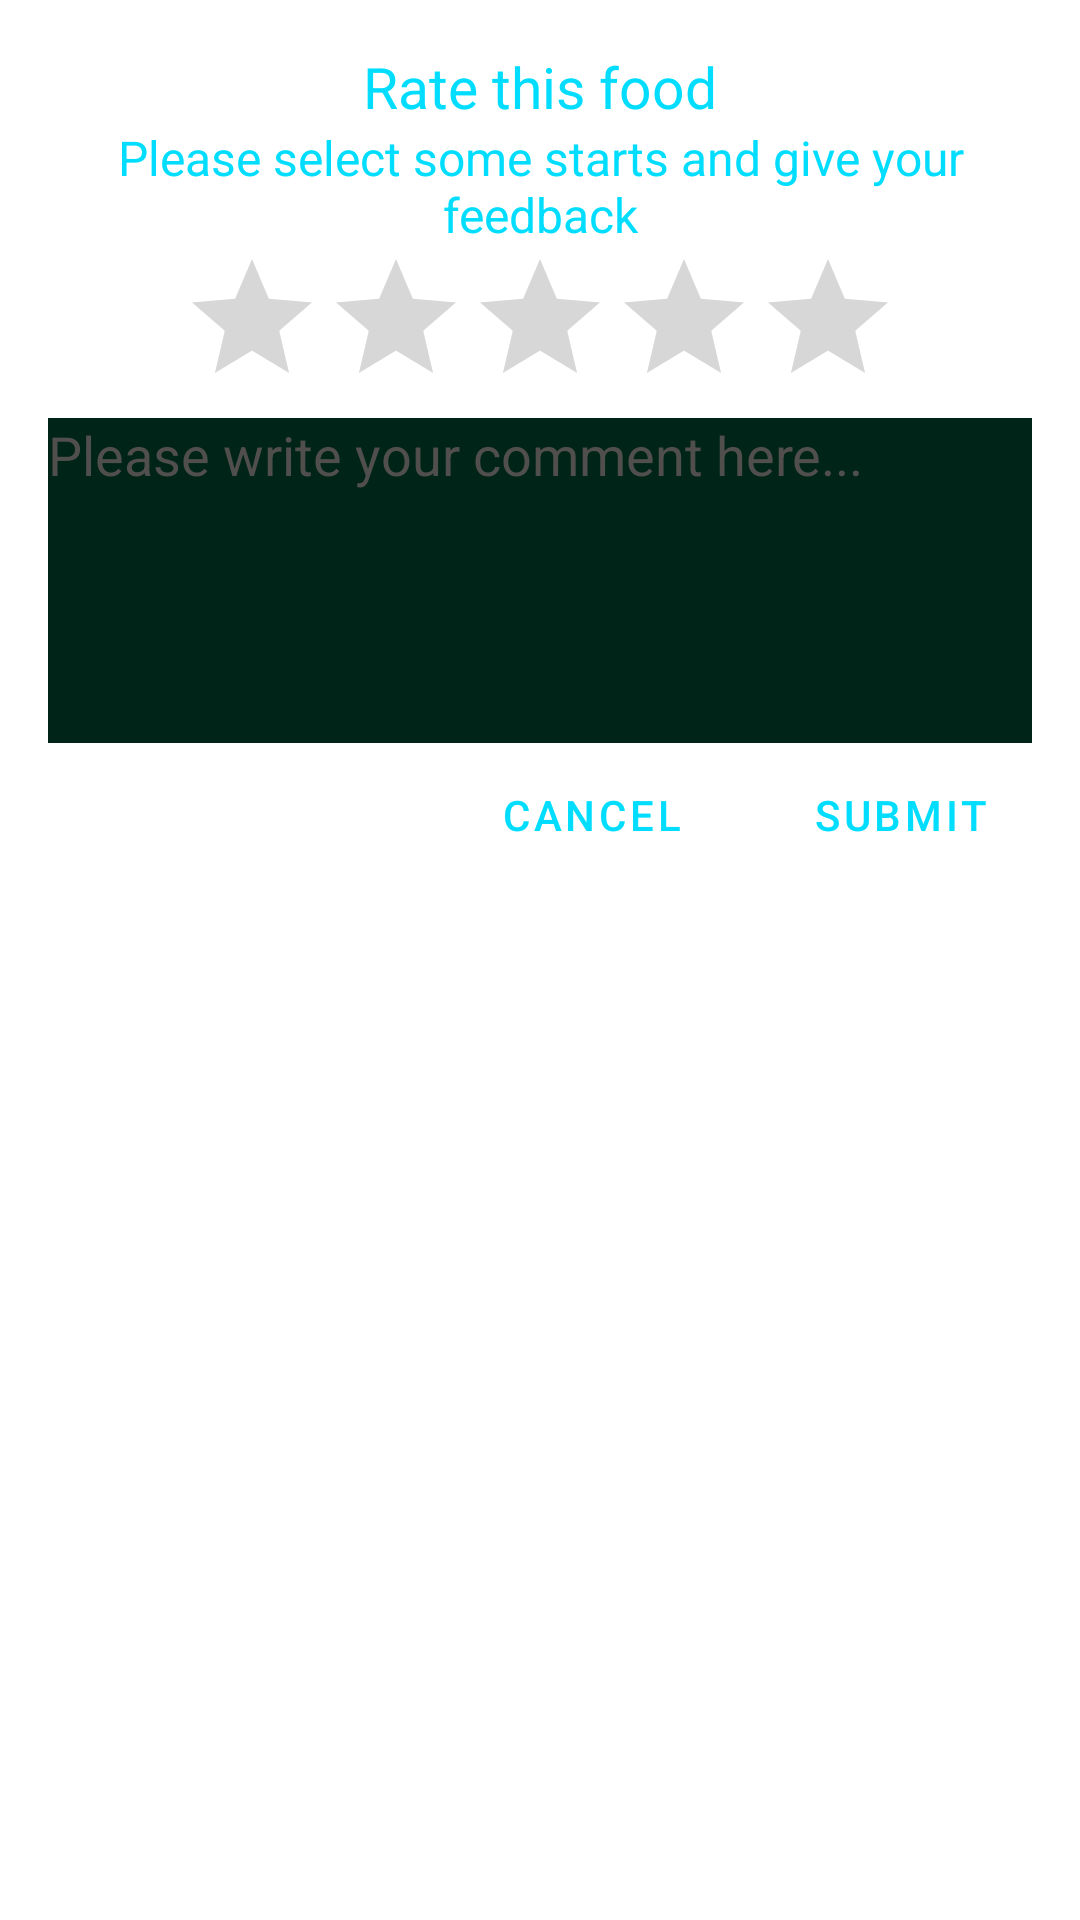

Produce the Android XML layout that renders to this screen, including the resource entries it uses.
<!-- AndroidManifest.xml: application theme Theme.Orderfood -->
<!-- res/layout/dialog_custom_rating_food.xml -->
<?xml version="1.0" encoding="utf-8"?>
<LinearLayout xmlns:android="http://schemas.android.com/apk/res/android"
    android:layout_width="match_parent"
    android:layout_height="match_parent"
    android:orientation="vertical"
    android:padding="16dp">

    <TextView
        android:layout_width="match_parent"
        android:layout_height="wrap_content"
        android:gravity="center"
        android:text="Rate this food"
        android:textColor="@android:color/holo_blue_bright"
        android:textSize="19sp" />

    <TextView
        android:layout_width="match_parent"
        android:layout_height="wrap_content"
        android:gravity="center"
        android:text="Please select some starts and give your feedback"
        android:textColor="@android:color/holo_blue_bright"
        android:textSize="16sp" />

    <RatingBar
        android:id="@+id/rating_bar_food"
        android:layout_width="wrap_content"
        android:layout_height="wrap_content"
        android:layout_gravity="center"
        android:max="5" />

    <EditText
        android:id="@+id/edit_text_comment"
        android:layout_width="match_parent"
        android:layout_height="wrap_content"
        android:background="#002518"
        android:gravity="top"
        android:hint="Please write your comment here..."
        android:inputType="textMultiLine"
        android:lines="5"
        android:textColor="@color/white"
        android:textColorHint="#F2555151" />

    <LinearLayout
        android:layout_width="match_parent"
        android:layout_height="wrap_content"
        android:gravity="right"
        android:orientation="horizontal">

        <com.google.android.material.button.MaterialButton
            android:id="@+id/button_cancel"
            style="@style/Widget.MaterialComponents.Button.TextButton"
            android:layout_width="wrap_content"
            android:layout_height="wrap_content"
            android:layout_marginRight="15dp"
            android:text="cancel"
            android:textColor="#ff00ddff" />

        <com.google.android.material.button.MaterialButton
            android:id="@+id/button_submit"
            style="@style/Widget.MaterialComponents.Button.TextButton"
            android:layout_width="wrap_content"
            android:layout_height="wrap_content"
            android:text="submit"
            android:textColor="#ff00ddff" />
    </LinearLayout>

</LinearLayout>
<!-- resources referenced by this layout -->
<resources>
  <color name="white">#FFFFFFFF</color>
  <style name="Theme.Orderfood" parent="Theme.MaterialComponents.DayNight.NoActionBar">
          
          <item name="colorPrimary">@color/lavender</item>
          <item name="colorPrimaryVariant">@color/lavender</item>
          <item name="colorOnPrimary">@color/white</item>
          
          <item name="colorSecondary">@color/teal_200</item>
          <item name="colorSecondaryVariant">@color/teal_700</item>
          <item name="colorOnSecondary">@color/black</item>
          
          <item name="android:statusBarColor">?attr/colorPrimaryVariant</item>
          
      </style>
  <color name="lavender">#8692F7</color>
  <color name="teal_200">#FF03DAC5</color>
  <color name="teal_700">#FF018786</color>
  <color name="black">#FF000000</color>
</resources>
